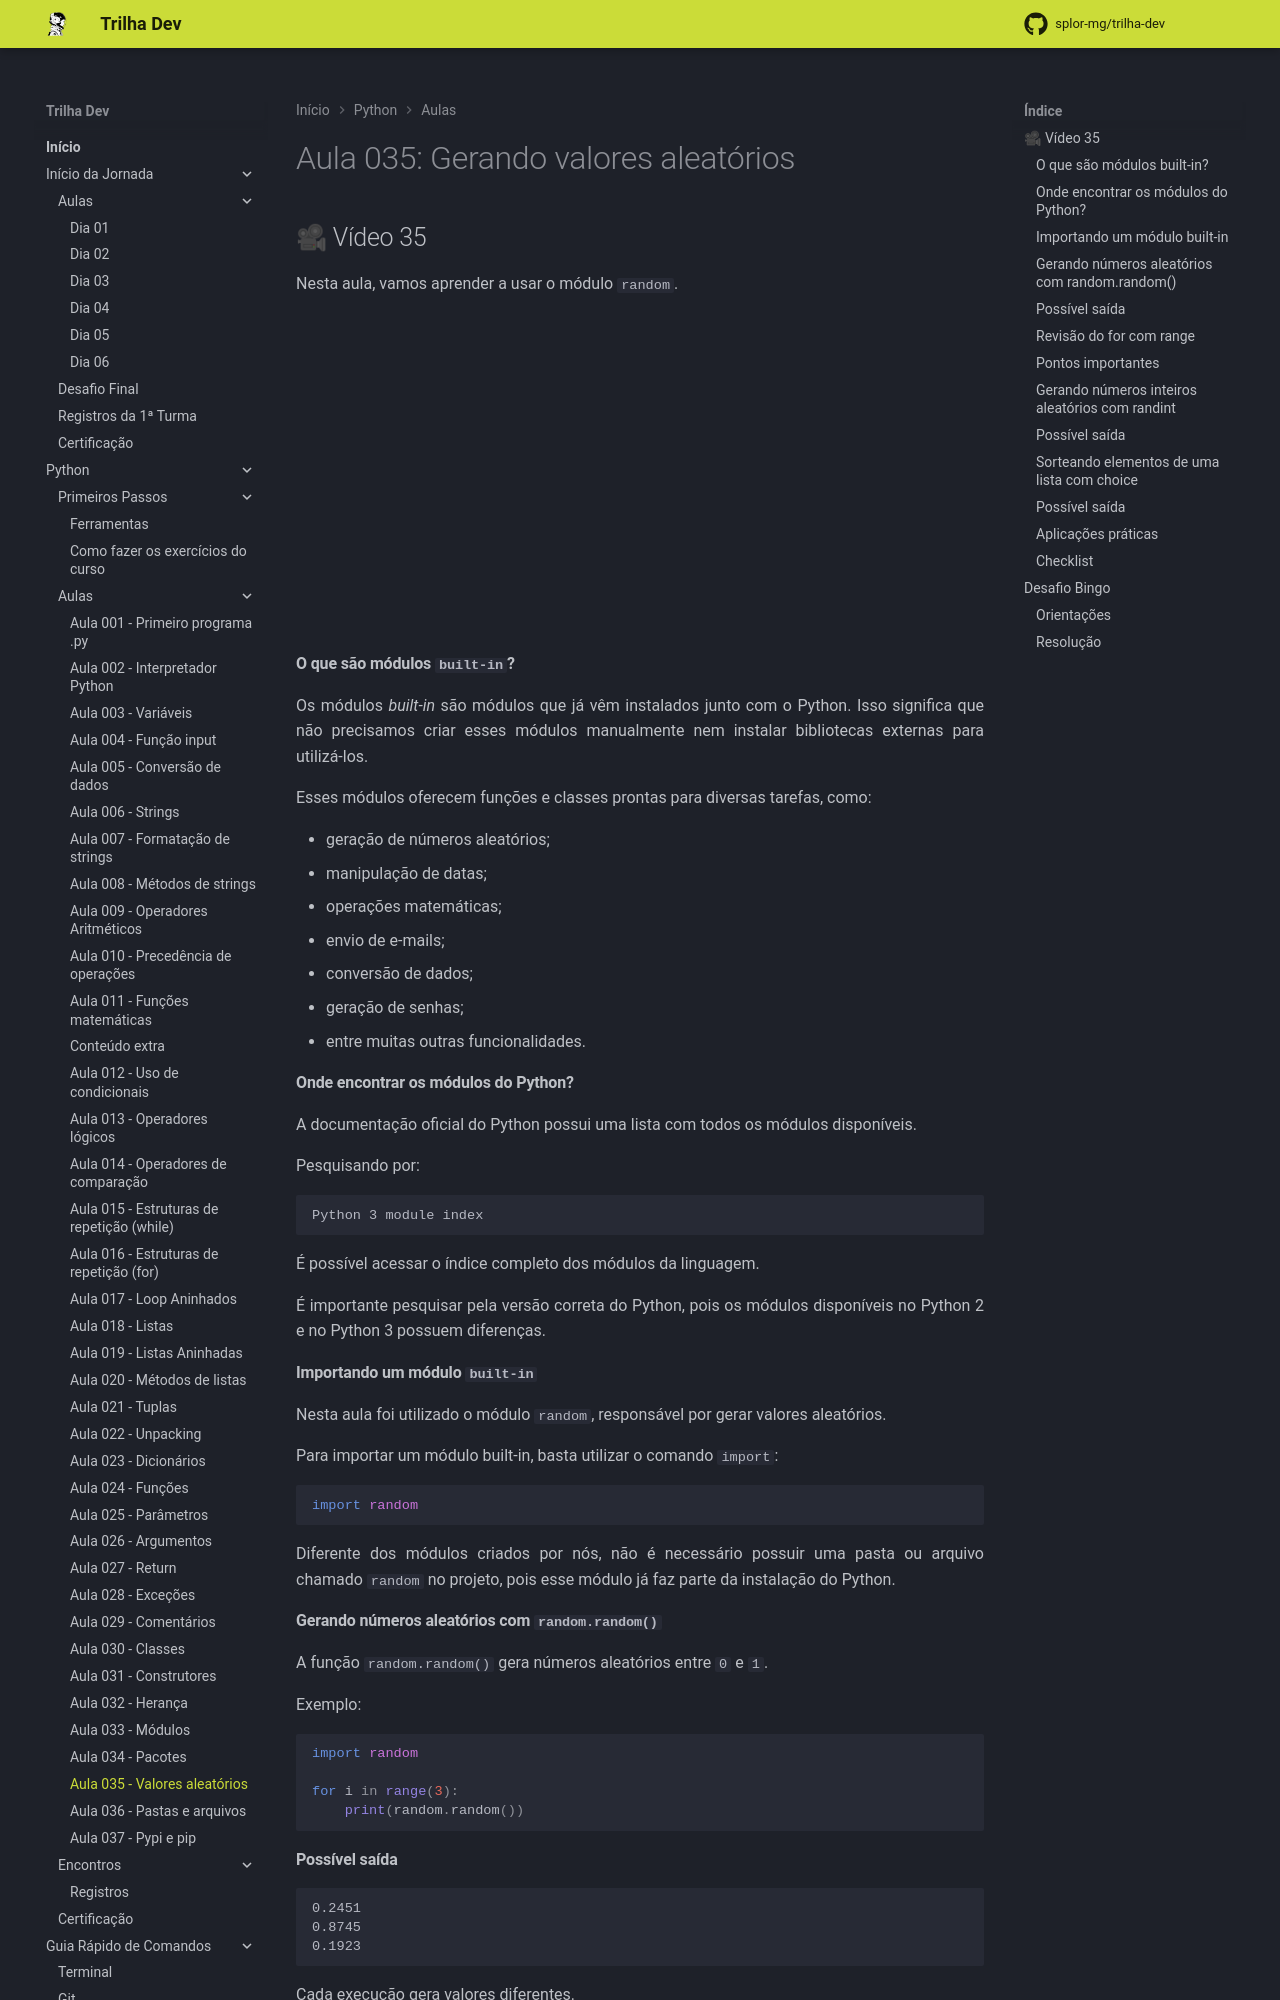

repository: splor-mg/trilha-dev · page: main/python/aulas/035_valores_aleatorios/index.html · generator: mkdocs

---
comments: true
---
# Aula 035: Gerando valores aleatórios

## 🎥 Vídeo 35

Nesta aula, vamos aprender a usar o módulo `random`.

<iframe width="560" height="315" src="https://www.youtube.com/embed/QE7-pyUERwY?si=wcdavt20sm3nAyTA" title="YouTube video player" frameborder="0" allow="accelerometer; autoplay; clipboard-write; encrypted-media; gyroscope; picture-in-picture; web-share" referrerpolicy="strict-origin-when-cross-origin" allowfullscreen></iframe>


#### **O que são módulos `built-in`?**

Os módulos *built-in* são módulos que já vêm instalados junto com o Python. Isso significa que não precisamos criar esses módulos manualmente nem instalar bibliotecas externas para utilizá-los.

Esses módulos oferecem funções e classes prontas para diversas tarefas, como:

- geração de números aleatórios;
- manipulação de datas;
- operações matemáticas;
- envio de e-mails;
- conversão de dados;
- geração de senhas;
- entre muitas outras funcionalidades.

#### **Onde encontrar os módulos do Python?**

A documentação oficial do Python possui uma lista com todos os módulos disponíveis.

Pesquisando por:

```text
Python 3 module index
```

É possível acessar o índice completo dos módulos da linguagem.

É importante pesquisar pela versão correta do Python, pois os módulos disponíveis no Python 2 e no Python 3 possuem diferenças.

#### **Importando um módulo `built-in`**

Nesta aula foi utilizado o módulo `random`, responsável por gerar valores aleatórios.

Para importar um módulo built-in, basta utilizar o comando `import`:

```python
import random
```

Diferente dos módulos criados por nós, não é necessário possuir uma pasta ou arquivo chamado `random` no projeto, pois esse módulo já faz parte da instalação do Python.
